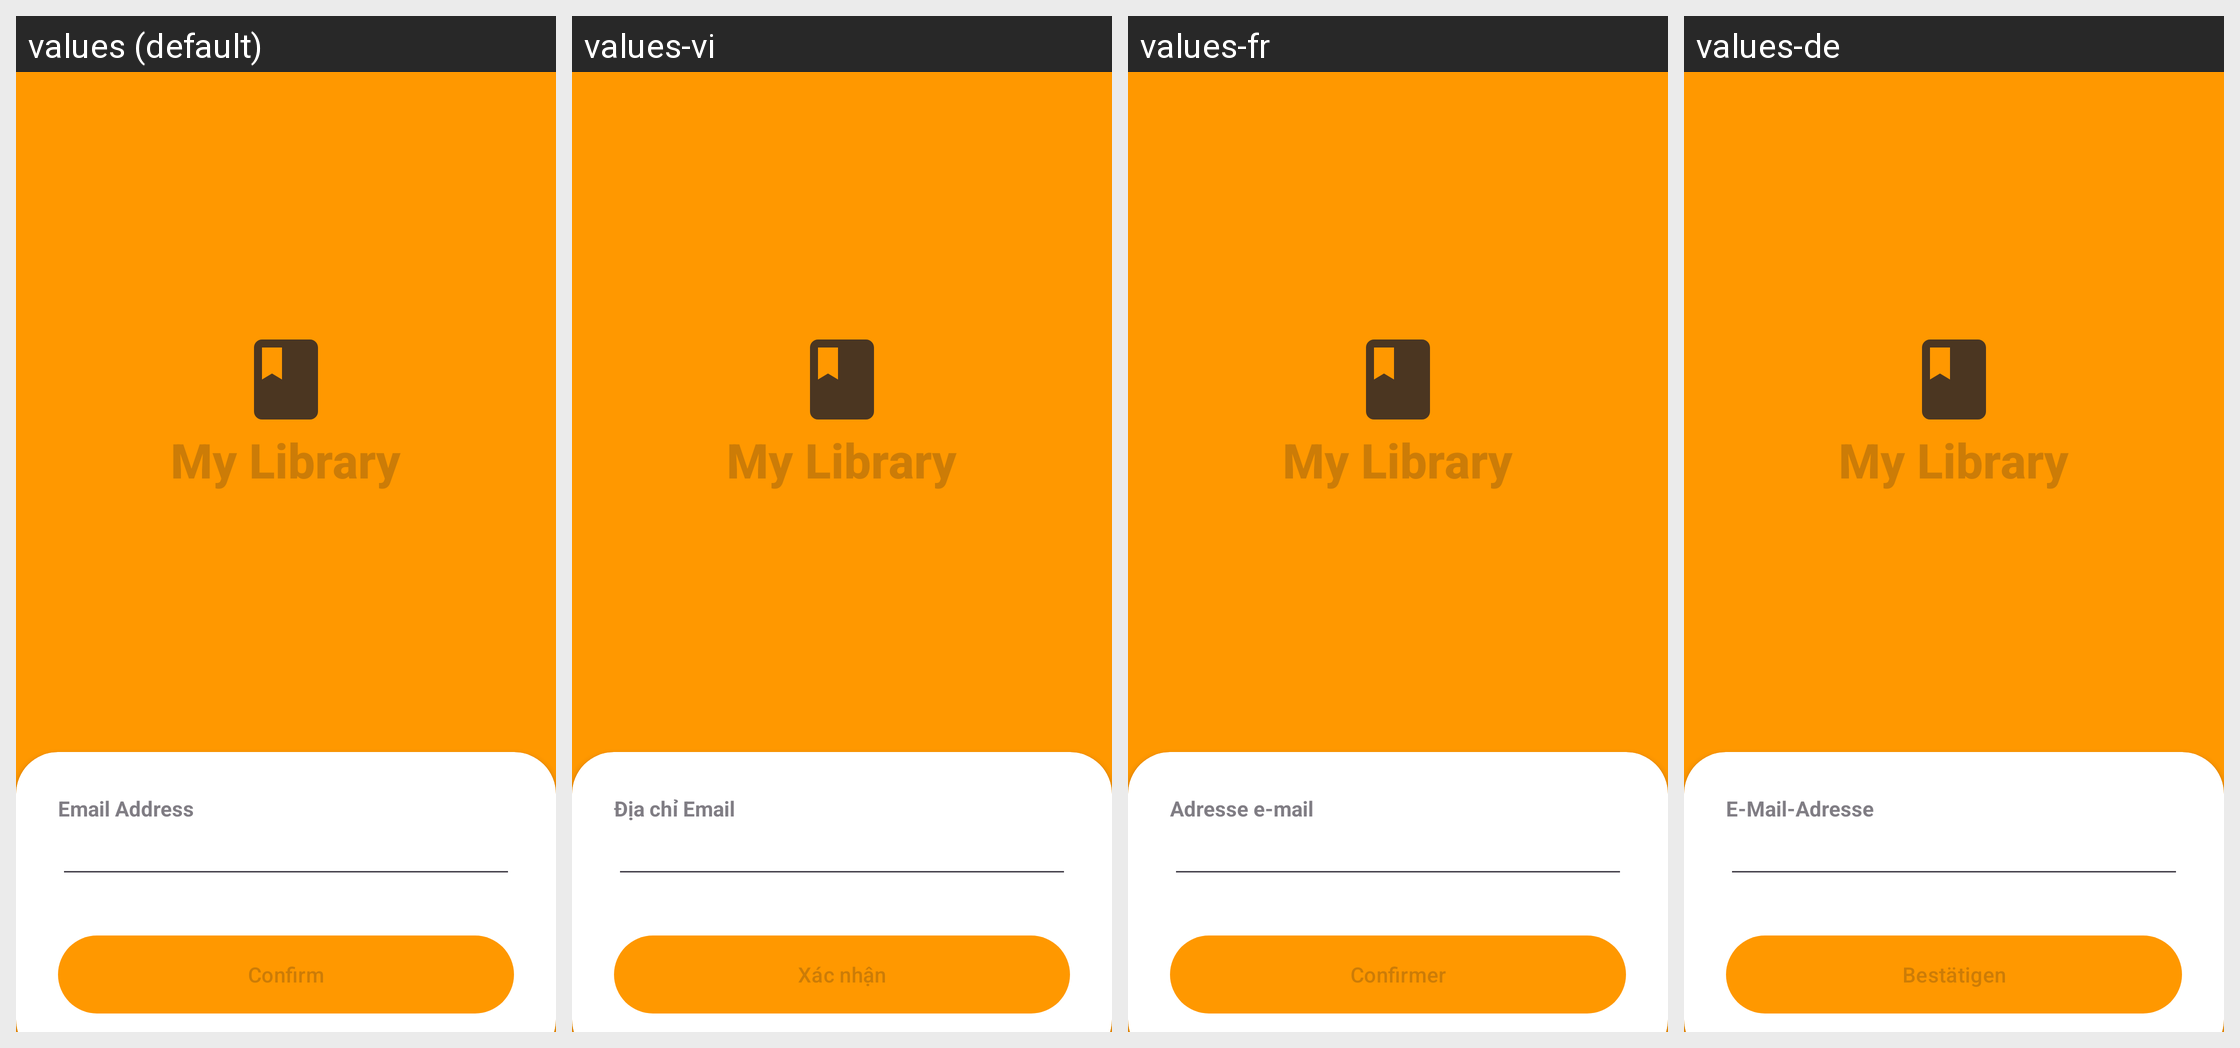

This grid shows one Android layout under several languages. Give, for every string resource on the screen, its name, the default text and each shown locale's text.
Android screen res/layout/activity_reset_password.xml rendered under 4 locales, left to right: values (default), values-vi, values-fr, values-de. Device: Nexus 5 (rendered at 1080×1920; each locale shown at half size, 540×960, under a caption strip naming it); theme Theme.MyLogin.
Strings drawn on this screen, with the default value and each locale's value (text and hints the layout hard-codes appear in the picture but are not listed):

app_name
  values: My Library
  values-vi: My Library
  values-fr: My Library
  values-de: My Library

email_text
  values: Email Address
  values-vi: Địa chỉ Email
  values-fr: Adresse e-mail
  values-de: E-Mail-Adresse

confirm
  values: Confirm
  values-vi: Xác nhận
  values-fr: Confirmer
  values-de: Bestätigen
